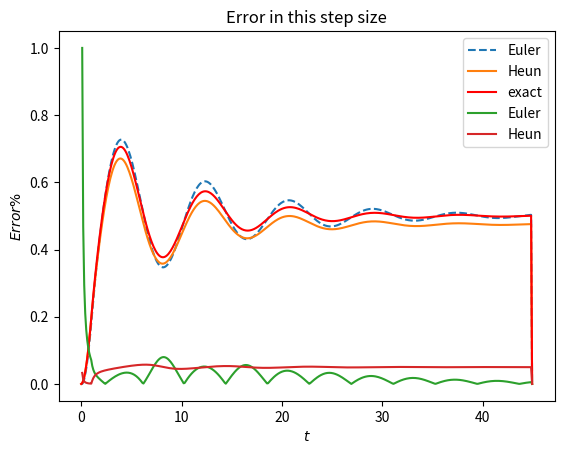

This chart was generated by the following Python code:
import numpy as np
from scipy import integrate
from matplotlib import pyplot as plt




#h=float(input("step size:"))   #define the step size
h=0.1 #for test
print("h=")
print(h)

x=np.arange(0,45,h) # each of the time point


def impulse(t):
    if t<1:
        return 1
    else:
        return 0

def Euler(Z,x): #function for Euler method
    Z = np.zeros((len(x), 4))
    Z3=np.zeros(len(x))
    for i in range(len(x)-1):
        Z[i+1]=h*state_matrix(x[i], Z[i])+Z[i]
        Z3[i]=Z[i][2]
    
    return Z3

'''
    for i in range(len(x)-1):
        z1[i+1]=z1[i]+h*f1(z2[i],x[i])   
        z2[i+1]=z2[i]+h*f2(z1[i],z2[i],z4[i],x[i])
        z3[i+1]=z3[i]+h*f3(z4[i],x[i])
        z4[i+1]=z4[i]+h*f4(z2[i],z4[i],x[i])
#        test=x[i]
#       test1=impulse(x[i])
    return [z1,z2,z3,z4]
'''

def heun(Z,x): #function for Heun method
    Z = np.zeros((len(x), 4))
    Z3=np.zeros(len(x))
    for i in range(len(x)-1):
        Z[i+1]=Z[i]+h*(0.5*state_matrix(x[i], Z[i])+0.5*state_matrix(x[i]+h, Z[i]+h*state_matrix(x[i], Z[i])))
        Z3[i]=Z[i][2]
    
    return Z3

'''
    h=x[1]-x[0]
    y=np.zeros(len(x))
    z1=np.zeros(len(x))
    z2=np.zeros(len(x))
    z3=np.zeros(len(x))
    z4=np.zeros(len(x))
    z4[0]=z4[1]=0.5 #the act force
    y[0]=0
    for i in range(len(x)-1):
        z1[i+1]=z1[i]+h*(0.5*f1(z2[i],x[i])+0.5*f1(z2[i]+h,x[i]+h*(f1(z2[i],x[i]))))
        z2[i+1]=z2[i]+h*(0.5*f2(z1[i],z2[i],z4[i],x[i])+0.5*f2(z1[i]+h,z2[i]+h,z4[i]+h,x[i]+h*(f2(z1[i],z2[i],z4[i],x[i]))))
        z3[i+1]=z3[i]+h*(0.5*f3(z4[i],x[i])+0.5*f3(z4[i]+h,x[i]+h*(f3(z4[i],x[i]))))
        z4[i+1]=z4[i]+h*(0.5*f4(z2[i],z4[i],x[i])+0.5*f4(z2[i]+h,z4[i]+h,x[i]+h*(f4(z2[i],z4[i],x[i]))))
    return [z1,z2,z3,z4]
'''


def state_matrix(x,Z):
 dz1=Z[1]
 dz2=-Z[0]-Z[1]+Z[3]
 dz3=Z[3]
 dz4=Z[1]-Z[3]+0.5*impulse(x)

 return np.array([dz1,dz2,dz3,dz4])



f1=lambda z2,x: z2
f2=lambda z1,z2,z4,x: -z1- z2+   z4 -0.5  #f2=lambda z1,z2,z4,x: -z1- 0.5*z2**2+   z4
f3=lambda z4,x:            z4
f4=lambda z2,z4,x:z2-z4


def ode(t,u): #odeint - the exact solution
    z1,z2,z3,z4=u
    dz1=z2
    dz2=-z1-z2+z4-0.5
    dz3=z4
    dz4=z2-z4


    dzdt=[dz1,dz2,dz3,dz4]
    return dzdt



F = lambda Z,t: [Z[1],Z[3] - Z[1] - Z[0],Z[3],impulse(t)/2 + Z[1] - Z[3]]
Eu_result= Euler(state_matrix,x)  # z is the Euler method solution
He_result= heun(state_matrix,x)   # w is the Heun method solution
Exact = integrate.odeint(F,[0,0,0,0],x) # exact solution


exact=np.zeros(len(x))     # Extract the third variables - X2(t)
for i in range(len(x)-1):
 exact[i]=Exact[i][2]
 i+=1


Error_euler=np.zeros(len(x))   #error array initialize
Error_Heun=np.zeros(len(x))

def error(y,s):  # caclulate the error 
   result=abs((y-s)/s)
   return result

for i in range(len(x)-1):  #save the error and print the result
 Error_euler[i]=error(Eu_result[i],exact[i])
 Error_Heun[i]=error(He_result[i],exact[i])
 print(x[i],"\t",exact[i],"\t",Eu_result[i],"\t ",error(Eu_result[i],exact[i]),"\t",He_result[i],error(He_result[i],exact[i]),"\t",end="\t")
 print()



# plot the simulation
plt.plot(x,Eu_result,'--',label='Euler')
plt.plot(x,He_result,label='Heun')
plt.plot(x,exact,'r-',label='exact')
plt.legend()
plt.title('Displacement')
plt.grid()
plt.xlabel('$t$')
plt.ylabel('$x$')
plt.savefig('./1.jpg')
plt.show()


#plot the error
plt.plot(x,Error_euler,label='Euler')
plt.plot(x,Error_Heun,label='Heun')
plt.legend()
plt.title('Error in this step size')
plt.xlabel('$t$')
plt.ylabel('$Error\%$')
plt.grid()
plt.savefig('./2.jpg')
plt.show()

